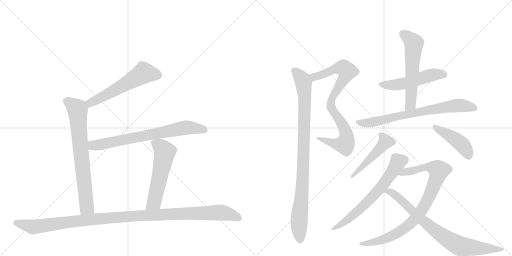
t = 0.00 s
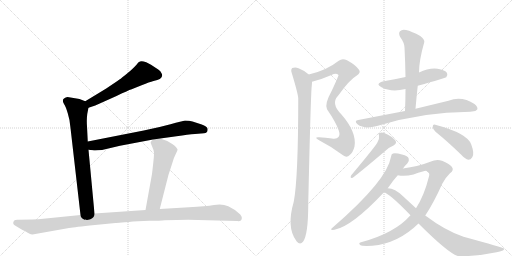
t = 2.48 s
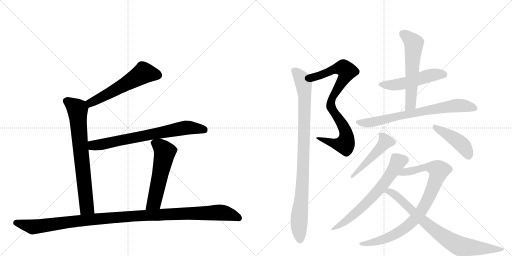
t = 4.95 s
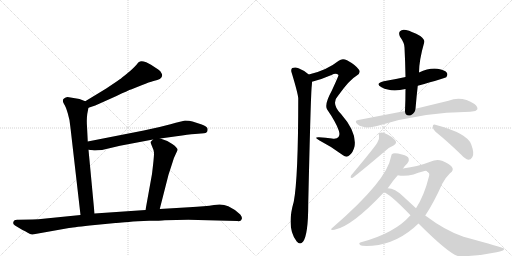
t = 7.43 s
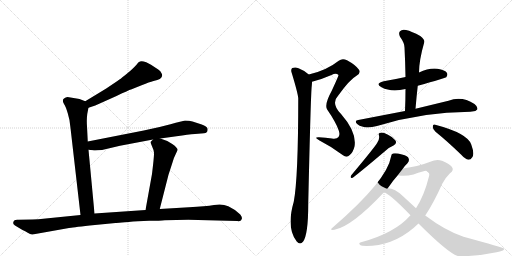
t = 9.90 s
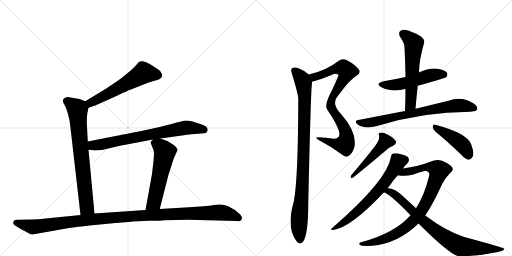
t = 12.38 s

The animated SVG that drew these frames (rendered in a browser with its animation timeline set to each time). Animation: 15 CSS @keyframes rules; one cycle of 12.38 s.

<svg version="1.1" viewBox="0 0 2048 1024" xmlns="http://www.w3.org/2000/svg">
  <g stroke="lightgray" stroke-dasharray="1,1" stroke-width="1" transform="scale(4, 4)">
    <line x1="0" y1="0" x2="256" y2="256"></line>
    <line x1="256" y1="0" x2="0" y2="256"></line>
    <line x1="128" y1="0" x2="128" y2="256"></line>
    <line x1="0" y1="128" x2="256" y2="128"></line>
    <line x1="256" y1="0" x2="512" y2="256"></line>
    <line x1="512" y1="0" x2="256" y2="256"></line>
    <line x1="384" y1="0" x2="384" y2="256"></line>
    <line x1="256" y1="128" x2="512" y2="128"></line>
  </g>
<g transform="scale(1, -1) translate(0, -850)">
   <style type="text/css">
    @keyframes keyframes0 {
      from {
       stroke: black;
       stroke-dashoffset: 569;
       stroke-width: 128;
       }
       65% {
       animation-timing-function: step-end;
       stroke: black;
       stroke-dashoffset: 0;
       stroke-width: 128;
       }
       to {
       stroke: black;
       stroke-width: 1024;
       }
       }
       #make-me-a-hanzi-animation-0 {
         animation: keyframes0 0.713053s both;
         animation-delay: 0.000000s;
         animation-timing-function: linear;
       }
    @keyframes keyframes1 {
      from {
       stroke: black;
       stroke-dashoffset: 736;
       stroke-width: 128;
       }
       71% {
       animation-timing-function: step-end;
       stroke: black;
       stroke-dashoffset: 0;
       stroke-width: 128;
       }
       to {
       stroke: black;
       stroke-width: 1024;
       }
       }
       #make-me-a-hanzi-animation-1 {
         animation: keyframes1 0.848958s both;
         animation-delay: 0.713053s;
         animation-timing-function: linear;
       }
    @keyframes keyframes2 {
      from {
       stroke: black;
       stroke-dashoffset: 725;
       stroke-width: 128;
       }
       70% {
       animation-timing-function: step-end;
       stroke: black;
       stroke-dashoffset: 0;
       stroke-width: 128;
       }
       to {
       stroke: black;
       stroke-width: 1024;
       }
       }
       #make-me-a-hanzi-animation-2 {
         animation: keyframes2 0.840007s both;
         animation-delay: 1.562012s;
         animation-timing-function: linear;
       }
    @keyframes keyframes3 {
      from {
       stroke: black;
       stroke-dashoffset: 555;
       stroke-width: 128;
       }
       64% {
       animation-timing-function: step-end;
       stroke: black;
       stroke-dashoffset: 0;
       stroke-width: 128;
       }
       to {
       stroke: black;
       stroke-width: 1024;
       }
       }
       #make-me-a-hanzi-animation-3 {
         animation: keyframes3 0.701660s both;
         animation-delay: 2.402018s;
         animation-timing-function: linear;
       }
    @keyframes keyframes4 {
      from {
       stroke: black;
       stroke-dashoffset: 1156;
       stroke-width: 128;
       }
       79% {
       animation-timing-function: step-end;
       stroke: black;
       stroke-dashoffset: 0;
       stroke-width: 128;
       }
       to {
       stroke: black;
       stroke-width: 1024;
       }
       }
       #make-me-a-hanzi-animation-4 {
         animation: keyframes4 1.190755s both;
         animation-delay: 3.103678s;
         animation-timing-function: linear;
       }
    @keyframes keyframes5 {
      from {
       stroke: black;
       stroke-dashoffset: 841;
       stroke-width: 128;
       }
       73% {
       animation-timing-function: step-end;
       stroke: black;
       stroke-dashoffset: 0;
       stroke-width: 128;
       }
       to {
       stroke: black;
       stroke-width: 1024;
       }
       }
       #make-me-a-hanzi-animation-5 {
         animation: keyframes5 0.934408s both;
         animation-delay: 4.294434s;
         animation-timing-function: linear;
       }
    @keyframes keyframes6 {
      from {
       stroke: black;
       stroke-dashoffset: 947;
       stroke-width: 128;
       }
       76% {
       animation-timing-function: step-end;
       stroke: black;
       stroke-dashoffset: 0;
       stroke-width: 128;
       }
       to {
       stroke: black;
       stroke-width: 1024;
       }
       }
       #make-me-a-hanzi-animation-6 {
         animation: keyframes6 1.020671s both;
         animation-delay: 5.228841s;
         animation-timing-function: linear;
       }
    @keyframes keyframes7 {
      from {
       stroke: black;
       stroke-dashoffset: 515;
       stroke-width: 128;
       }
       63% {
       animation-timing-function: step-end;
       stroke: black;
       stroke-dashoffset: 0;
       stroke-width: 128;
       }
       to {
       stroke: black;
       stroke-width: 1024;
       }
       }
       #make-me-a-hanzi-animation-7 {
         animation: keyframes7 0.669108s both;
         animation-delay: 6.249512s;
         animation-timing-function: linear;
       }
    @keyframes keyframes8 {
      from {
       stroke: black;
       stroke-dashoffset: 582;
       stroke-width: 128;
       }
       65% {
       animation-timing-function: step-end;
       stroke: black;
       stroke-dashoffset: 0;
       stroke-width: 128;
       }
       to {
       stroke: black;
       stroke-width: 1024;
       }
       }
       #make-me-a-hanzi-animation-8 {
         animation: keyframes8 0.723633s both;
         animation-delay: 6.918620s;
         animation-timing-function: linear;
       }
    @keyframes keyframes9 {
      from {
       stroke: black;
       stroke-dashoffset: 733;
       stroke-width: 128;
       }
       70% {
       animation-timing-function: step-end;
       stroke: black;
       stroke-dashoffset: 0;
       stroke-width: 128;
       }
       to {
       stroke: black;
       stroke-width: 1024;
       }
       }
       #make-me-a-hanzi-animation-9 {
         animation: keyframes9 0.846517s both;
         animation-delay: 7.642253s;
         animation-timing-function: linear;
       }
    @keyframes keyframes10 {
      from {
       stroke: black;
       stroke-dashoffset: 477;
       stroke-width: 128;
       }
       61% {
       animation-timing-function: step-end;
       stroke: black;
       stroke-dashoffset: 0;
       stroke-width: 128;
       }
       to {
       stroke: black;
       stroke-width: 1024;
       }
       }
       #make-me-a-hanzi-animation-10 {
         animation: keyframes10 0.638184s both;
         animation-delay: 8.488770s;
         animation-timing-function: linear;
       }
    @keyframes keyframes11 {
      from {
       stroke: black;
       stroke-dashoffset: 436;
       stroke-width: 128;
       }
       59% {
       animation-timing-function: step-end;
       stroke: black;
       stroke-dashoffset: 0;
       stroke-width: 128;
       }
       to {
       stroke: black;
       stroke-width: 1024;
       }
       }
       #make-me-a-hanzi-animation-11 {
         animation: keyframes11 0.604818s both;
         animation-delay: 9.126953s;
         animation-timing-function: linear;
       }
    @keyframes keyframes12 {
      from {
       stroke: black;
       stroke-dashoffset: 651;
       stroke-width: 128;
       }
       68% {
       animation-timing-function: step-end;
       stroke: black;
       stroke-dashoffset: 0;
       stroke-width: 128;
       }
       to {
       stroke: black;
       stroke-width: 1024;
       }
       }
       #make-me-a-hanzi-animation-12 {
         animation: keyframes12 0.779785s both;
         animation-delay: 9.731771s;
         animation-timing-function: linear;
       }
    @keyframes keyframes13 {
      from {
       stroke: black;
       stroke-dashoffset: 879;
       stroke-width: 128;
       }
       74% {
       animation-timing-function: step-end;
       stroke: black;
       stroke-dashoffset: 0;
       stroke-width: 128;
       }
       to {
       stroke: black;
       stroke-width: 1024;
       }
       }
       #make-me-a-hanzi-animation-13 {
         animation: keyframes13 0.965332s both;
         animation-delay: 10.511556s;
         animation-timing-function: linear;
       }
    @keyframes keyframes14 {
      from {
       stroke: black;
       stroke-dashoffset: 800;
       stroke-width: 128;
       }
       72% {
       animation-timing-function: step-end;
       stroke: black;
       stroke-dashoffset: 0;
       stroke-width: 128;
       }
       to {
       stroke: black;
       stroke-width: 1024;
       }
       }
       #make-me-a-hanzi-animation-14 {
         animation: keyframes14 0.901042s both;
         animation-delay: 11.476888s;
         animation-timing-function: linear;
       }
</style>
<path d="M 354 419 L 381 428 L 466 466 Q 516 490 524 492 L 569 510 Q 597 522 614 526 Q 632 530 639 534 Q 646 538 648 545 Q 650 551 646 557 Q 643 566 633 572 L 604 591 L 585 601 Q 567 608 560 604 Q 553 603 546 591 Q 537 581 524 569 L 500 549 Q 480 533 471 527 L 425 496 L 341 445 C 315 429 326 410 354 419 Z" fill="lightgray"></path> 
<path d="M 351 284 L 348 345 Q 346 372 349 394 L 353 415 Q 353 417 354 419 C 358 438 358 438 341 445 L 318 454 L 270 462 Q 254 458 252 451 Q 250 444 256 434 Q 263 424 271 397 Q 280 369 282 338 L 322 -10 C 325 -40 381 -34 378 -4 L 354 251 L 351 284 Z" fill="lightgray"></path> 
<path d="M 641 296 L 706 305 Q 753 312 780 314 L 816 317 Q 833 319 830 336 Q 828 344 807 352 L 770 364 Q 757 368 740 368 Q 729 366 682 353 Q 635 340 575 328 L 351 284 C 322 278 324 254 354 251 L 372 249 Q 378 247 408 250 L 480 267 L 612 292 L 641 296 Z" fill="lightgray"></path> 
<path d="M 639 14 L 674 151 L 688 194 Q 694 218 709 247 Q 713 252 706 259 Q 700 268 689 274 L 669 286 L 641 296 C 623 303 623 303 612 292 L 604 284 Q 600 282 608 265 Q 616 248 616 239 Q 617 229 608 154 L 582 10 C 577 -20 632 -15 639 14 Z" fill="lightgray"></path> 
<path d="M 552 -35 L 597 -33 Q 641 -33 659 -31 L 753 -29 L 949 -34 Q 966 -37 967 -26 Q 970 -19 961 -8 Q 938 14 913 25 Q 889 36 856 30 Q 823 24 756 21 L 639 14 L 582 10 L 378 -4 L 322 -10 L 183 -24 Q 151 -28 130 -28 L 74 -29 Q 61 -28 57 -32 Q 47 -44 60 -52 L 90 -70 Q 101 -74 111 -81 Q 122 -89 130 -88 L 276 -62 Q 285 -60 359 -52 L 462 -42 Q 468 -41 552 -35 Z" fill="lightgray"></path> 
<path d="M 1248 523 Q 1285 532 1326 550 Q 1344 560 1354 550 Q 1355 547 1327 487 Q 1297 433 1308 413 Q 1345 359 1355 328 Q 1361 310 1354 302 Q 1347 293 1328 296 Q 1303 300 1276 301 Q 1252 302 1278 288 Q 1327 263 1372 229 Q 1387 217 1399 230 Q 1412 240 1418 264 Q 1428 321 1365 393 Q 1322 436 1353 468 Q 1399 532 1426 547 Q 1445 559 1436 571 Q 1423 590 1388 609 Q 1369 618 1355 607 Q 1306 568 1235 552 C 1206 545 1219 515 1248 523 Z" fill="lightgray"></path> 
<path d="M 1235 552 Q 1220 567 1194 577 Q 1182 583 1169 578 Q 1162 572 1167 558 Q 1191 479 1193 457 Q 1193 136 1175 43 Q 1145 -60 1185 -113 Q 1185 -114 1187 -116 Q 1200 -131 1212 -117 Q 1233 -90 1233 36 Q 1243 477 1247 506 Q 1248 516 1248 523 C 1249 541 1249 541 1235 552 Z" fill="lightgray"></path> 
<path d="M 1671 507 Q 1782 538 1785 541 Q 1792 550 1788 558 Q 1781 570 1750 575 Q 1716 579 1676 560 L 1622 542 Q 1582 533 1535 525 Q 1498 516 1526 501 Q 1565 480 1622 494 L 1671 507 Z" fill="lightgray"></path> 
<path d="M 1662 415 Q 1666 463 1671 507 L 1676 560 Q 1676 608 1697 681 Q 1700 691 1681 706 Q 1647 725 1624 730 Q 1608 734 1600 725 Q 1593 718 1600 703 Q 1618 678 1618 660 Q 1621 603 1622 542 L 1622 494 Q 1622 452 1620 406 C 1619 376 1659 385 1662 415 Z" fill="lightgray"></path> 
<path d="M 1620 406 L 1433 370 Q 1415 367 1430 353 Q 1457 332 1508 346 Q 1692 403 1881 403 Q 1884 404 1888 404 Q 1904 405 1909 412 Q 1913 422 1898 434 Q 1847 467 1794 447 L 1662 415 L 1620 406 Z" fill="lightgray"></path> 
<path d="M 1509 279 Q 1499 261 1405 149 Q 1398 136 1411 139 Q 1450 169 1542 247 Q 1555 260 1574 268 Q 1590 277 1581 289 Q 1571 302 1550 312 Q 1531 322 1522 319 Q 1512 318 1516 308 Q 1519 293 1509 279 Z" fill="lightgray"></path> 
<path d="M 1742 323 Q 1788 286 1844 232 Q 1860 214 1874 211 Q 1883 211 1889 221 Q 1899 234 1885 272 Q 1870 317 1741 351 Q 1732 355 1731 344 Q 1731 331 1742 323 Z" fill="lightgray"></path> 
<path d="M 1612 176 Q 1621 189 1629 196 Q 1638 206 1635 215 Q 1632 227 1608 232 Q 1583 239 1572 236 Q 1565 235 1564 223 Q 1549 129 1332 -59 Q 1314 -72 1338 -69 Q 1407 -56 1535 80 L 1551 97 Q 1572 128 1591 149 L 1612 176 Z" fill="lightgray"></path> 
<path d="M 1701 -12 Q 1735 39 1769 115 Q 1782 140 1800 157 Q 1818 170 1807 183 Q 1797 195 1768 207 Q 1746 214 1721 203 Q 1699 194 1667 186 Q 1643 182 1612 176 C 1583 170 1561 152 1591 149 Q 1619 143 1654 152 Q 1696 167 1704 167 Q 1723 161 1715 141 Q 1697 68 1664 17 L 1642 -11 Q 1579 -83 1444 -119 Q 1431 -123 1442 -131 Q 1448 -135 1489 -133 Q 1592 -124 1674 -44 L 1701 -12 Z" fill="lightgray"></path> 
<path d="M 1674 -44 Q 1801 -171 1836 -175 Q 1911 -175 1986 -159 Q 2020 -153 2016 -144 Q 2015 -141 1854 -97 Q 1782 -73 1701 -12 L 1664 17 L 1611 66 Q 1580 96 1551 97 C 1521 102 1508 92 1535 80 Q 1554 80 1642 -11 L 1674 -44 Z" fill="lightgray"></path> 
      <clipPath id="make-me-a-hanzi-clip-0">
      <path d="M 354 419 L 381 428 L 466 466 Q 516 490 524 492 L 569 510 Q 597 522 614 526 Q 632 530 639 534 Q 646 538 648 545 Q 650 551 646 557 Q 643 566 633 572 L 604 591 L 585 601 Q 567 608 560 604 Q 553 603 546 591 Q 537 581 524 569 L 500 549 Q 480 533 471 527 L 425 496 L 341 445 C 315 429 326 410 354 419 Z" fill="lightgray"></path>
      </clipPath>
      <path clip-path="url(#make-me-a-hanzi-clip-0)" d="M 632 549 L 571 557 L 436 476 L 362 439 L 351 442 " fill="none" id="make-me-a-hanzi-animation-0" stroke-dasharray="441 882" stroke-linecap="round"></path>

      <clipPath id="make-me-a-hanzi-clip-1">
      <path d="M 351 284 L 348 345 Q 346 372 349 394 L 353 415 Q 353 417 354 419 C 358 438 358 438 341 445 L 318 454 L 270 462 Q 254 458 252 451 Q 250 444 256 434 Q 263 424 271 397 Q 280 369 282 338 L 322 -10 C 325 -40 381 -34 378 -4 L 354 251 L 351 284 Z" fill="lightgray"></path>
      </clipPath>
      <path clip-path="url(#make-me-a-hanzi-clip-1)" d="M 263 447 L 310 412 L 347 21 L 328 -1 " fill="none" id="make-me-a-hanzi-animation-1" stroke-dasharray="608 1216" stroke-linecap="round"></path>

      <clipPath id="make-me-a-hanzi-clip-2">
      <path d="M 641 296 L 706 305 Q 753 312 780 314 L 816 317 Q 833 319 830 336 Q 828 344 807 352 L 770 364 Q 757 368 740 368 Q 729 366 682 353 Q 635 340 575 328 L 351 284 C 322 278 324 254 354 251 L 372 249 Q 378 247 408 250 L 480 267 L 612 292 L 641 296 Z" fill="lightgray"></path>
      </clipPath>
      <path clip-path="url(#make-me-a-hanzi-clip-2)" d="M 359 257 L 377 269 L 733 338 L 817 331 " fill="none" id="make-me-a-hanzi-animation-2" stroke-dasharray="597 1194" stroke-linecap="round"></path>

      <clipPath id="make-me-a-hanzi-clip-3">
      <path d="M 639 14 L 674 151 L 688 194 Q 694 218 709 247 Q 713 252 706 259 Q 700 268 689 274 L 669 286 L 641 296 C 623 303 623 303 612 292 L 604 284 Q 600 282 608 265 Q 616 248 616 239 Q 617 229 608 154 L 582 10 C 577 -20 632 -15 639 14 Z" fill="lightgray"></path>
      </clipPath>
      <path clip-path="url(#make-me-a-hanzi-clip-3)" d="M 617 279 L 638 267 L 659 242 L 618 44 L 589 16 " fill="none" id="make-me-a-hanzi-animation-3" stroke-dasharray="427 854" stroke-linecap="round"></path>

      <clipPath id="make-me-a-hanzi-clip-4">
      <path d="M 552 -35 L 597 -33 Q 641 -33 659 -31 L 753 -29 L 949 -34 Q 966 -37 967 -26 Q 970 -19 961 -8 Q 938 14 913 25 Q 889 36 856 30 Q 823 24 756 21 L 639 14 L 582 10 L 378 -4 L 322 -10 L 183 -24 Q 151 -28 130 -28 L 74 -29 Q 61 -28 57 -32 Q 47 -44 60 -52 L 90 -70 Q 101 -74 111 -81 Q 122 -89 130 -88 L 276 -62 Q 285 -60 359 -52 L 462 -42 Q 468 -41 552 -35 Z" fill="lightgray"></path>
      </clipPath>
      <path clip-path="url(#make-me-a-hanzi-clip-4)" d="M 64 -41 L 130 -58 L 466 -19 L 867 0 L 918 -7 L 955 -23 " fill="none" id="make-me-a-hanzi-animation-4" stroke-dasharray="1028 2056" stroke-linecap="round"></path>

      <clipPath id="make-me-a-hanzi-clip-5">
      <path d="M 1248 523 Q 1285 532 1326 550 Q 1344 560 1354 550 Q 1355 547 1327 487 Q 1297 433 1308 413 Q 1345 359 1355 328 Q 1361 310 1354 302 Q 1347 293 1328 296 Q 1303 300 1276 301 Q 1252 302 1278 288 Q 1327 263 1372 229 Q 1387 217 1399 230 Q 1412 240 1418 264 Q 1428 321 1365 393 Q 1322 436 1353 468 Q 1399 532 1426 547 Q 1445 559 1436 571 Q 1423 590 1388 609 Q 1369 618 1355 607 Q 1306 568 1235 552 C 1206 545 1219 515 1248 523 Z" fill="lightgray"></path>
      </clipPath>
      <path clip-path="url(#make-me-a-hanzi-clip-5)" d="M 1244 547 L 1257 541 L 1350 577 L 1373 578 L 1388 566 L 1334 470 L 1323 438 L 1327 415 L 1375 341 L 1385 315 L 1384 282 L 1380 272 L 1353 272 L 1282 295 " fill="none" id="make-me-a-hanzi-animation-5" stroke-dasharray="713 1426" stroke-linecap="round"></path>

      <clipPath id="make-me-a-hanzi-clip-6">
      <path d="M 1235 552 Q 1220 567 1194 577 Q 1182 583 1169 578 Q 1162 572 1167 558 Q 1191 479 1193 457 Q 1193 136 1175 43 Q 1145 -60 1185 -113 Q 1185 -114 1187 -116 Q 1200 -131 1212 -117 Q 1233 -90 1233 36 Q 1243 477 1247 506 Q 1248 516 1248 523 C 1249 541 1249 541 1235 552 Z" fill="lightgray"></path>
      </clipPath>
      <path clip-path="url(#make-me-a-hanzi-clip-6)" d="M 1177 569 L 1209 531 L 1219 457 L 1211 107 L 1196 -39 L 1200 -109 " fill="none" id="make-me-a-hanzi-animation-6" stroke-dasharray="819 1638" stroke-linecap="round"></path>

      <clipPath id="make-me-a-hanzi-clip-7">
      <path d="M 1671 507 Q 1782 538 1785 541 Q 1792 550 1788 558 Q 1781 570 1750 575 Q 1716 579 1676 560 L 1622 542 Q 1582 533 1535 525 Q 1498 516 1526 501 Q 1565 480 1622 494 L 1671 507 Z" fill="lightgray"></path>
      </clipPath>
      <path clip-path="url(#make-me-a-hanzi-clip-7)" d="M 1527 514 L 1583 510 L 1731 551 L 1780 549 " fill="none" id="make-me-a-hanzi-animation-7" stroke-dasharray="387 774" stroke-linecap="round"></path>

      <clipPath id="make-me-a-hanzi-clip-8">
      <path d="M 1662 415 Q 1666 463 1671 507 L 1676 560 Q 1676 608 1697 681 Q 1700 691 1681 706 Q 1647 725 1624 730 Q 1608 734 1600 725 Q 1593 718 1600 703 Q 1618 678 1618 660 Q 1621 603 1622 542 L 1622 494 Q 1622 452 1620 406 C 1619 376 1659 385 1662 415 Z" fill="lightgray"></path>
      </clipPath>
      <path clip-path="url(#make-me-a-hanzi-clip-8)" d="M 1612 715 L 1655 677 L 1643 441 L 1626 413 " fill="none" id="make-me-a-hanzi-animation-8" stroke-dasharray="454 908" stroke-linecap="round"></path>

      <clipPath id="make-me-a-hanzi-clip-9">
      <path d="M 1620 406 L 1433 370 Q 1415 367 1430 353 Q 1457 332 1508 346 Q 1692 403 1881 403 Q 1884 404 1888 404 Q 1904 405 1909 412 Q 1913 422 1898 434 Q 1847 467 1794 447 L 1662 415 L 1620 406 Z" fill="lightgray"></path>
      </clipPath>
      <path clip-path="url(#make-me-a-hanzi-clip-9)" d="M 1431 362 L 1491 362 L 1644 397 L 1821 428 L 1868 426 L 1900 417 " fill="none" id="make-me-a-hanzi-animation-9" stroke-dasharray="605 1210" stroke-linecap="round"></path>

      <clipPath id="make-me-a-hanzi-clip-10">
      <path d="M 1509 279 Q 1499 261 1405 149 Q 1398 136 1411 139 Q 1450 169 1542 247 Q 1555 260 1574 268 Q 1590 277 1581 289 Q 1571 302 1550 312 Q 1531 322 1522 319 Q 1512 318 1516 308 Q 1519 293 1509 279 Z" fill="lightgray"></path>
      </clipPath>
      <path clip-path="url(#make-me-a-hanzi-clip-10)" d="M 1528 309 L 1542 282 L 1446 179 L 1415 157 L 1412 146 " fill="none" id="make-me-a-hanzi-animation-10" stroke-dasharray="349 698" stroke-linecap="round"></path>

      <clipPath id="make-me-a-hanzi-clip-11">
      <path d="M 1742 323 Q 1788 286 1844 232 Q 1860 214 1874 211 Q 1883 211 1889 221 Q 1899 234 1885 272 Q 1870 317 1741 351 Q 1732 355 1731 344 Q 1731 331 1742 323 Z" fill="lightgray"></path>
      </clipPath>
      <path clip-path="url(#make-me-a-hanzi-clip-11)" d="M 1741 340 L 1844 275 L 1862 255 L 1874 226 " fill="none" id="make-me-a-hanzi-animation-11" stroke-dasharray="308 616" stroke-linecap="round"></path>

      <clipPath id="make-me-a-hanzi-clip-12">
      <path d="M 1612 176 Q 1621 189 1629 196 Q 1638 206 1635 215 Q 1632 227 1608 232 Q 1583 239 1572 236 Q 1565 235 1564 223 Q 1549 129 1332 -59 Q 1314 -72 1338 -69 Q 1407 -56 1535 80 L 1551 97 Q 1572 128 1591 149 L 1612 176 Z" fill="lightgray"></path>
      </clipPath>
      <path clip-path="url(#make-me-a-hanzi-clip-12)" d="M 1619 210 L 1592 201 L 1531 108 L 1442 15 L 1341 -61 " fill="none" id="make-me-a-hanzi-animation-12" stroke-dasharray="523 1046" stroke-linecap="round"></path>

      <clipPath id="make-me-a-hanzi-clip-13">
      <path d="M 1701 -12 Q 1735 39 1769 115 Q 1782 140 1800 157 Q 1818 170 1807 183 Q 1797 195 1768 207 Q 1746 214 1721 203 Q 1699 194 1667 186 Q 1643 182 1612 176 C 1583 170 1561 152 1591 149 Q 1619 143 1654 152 Q 1696 167 1704 167 Q 1723 161 1715 141 Q 1697 68 1664 17 L 1642 -11 Q 1579 -83 1444 -119 Q 1431 -123 1442 -131 Q 1448 -135 1489 -133 Q 1592 -124 1674 -44 L 1701 -12 Z" fill="lightgray"></path>
      </clipPath>
      <path clip-path="url(#make-me-a-hanzi-clip-13)" d="M 1599 150 L 1622 163 L 1708 183 L 1738 178 L 1756 168 L 1734 104 L 1698 27 L 1653 -34 L 1604 -73 L 1552 -101 L 1477 -124 L 1448 -126 " fill="none" id="make-me-a-hanzi-animation-13" stroke-dasharray="751 1502" stroke-linecap="round"></path>

      <clipPath id="make-me-a-hanzi-clip-14">
      <path d="M 1674 -44 Q 1801 -171 1836 -175 Q 1911 -175 1986 -159 Q 2020 -153 2016 -144 Q 2015 -141 1854 -97 Q 1782 -73 1701 -12 L 1664 17 L 1611 66 Q 1580 96 1551 97 C 1521 102 1508 92 1535 80 Q 1554 80 1642 -11 L 1674 -44 Z" fill="lightgray"></path>
      </clipPath>
      <path clip-path="url(#make-me-a-hanzi-clip-14)" d="M 1546 82 L 1574 76 L 1716 -54 L 1825 -128 L 1843 -136 L 1901 -142 L 2014 -146 " fill="none" id="make-me-a-hanzi-animation-14" stroke-dasharray="672 1344" stroke-linecap="round"></path>

</g>
</svg>
